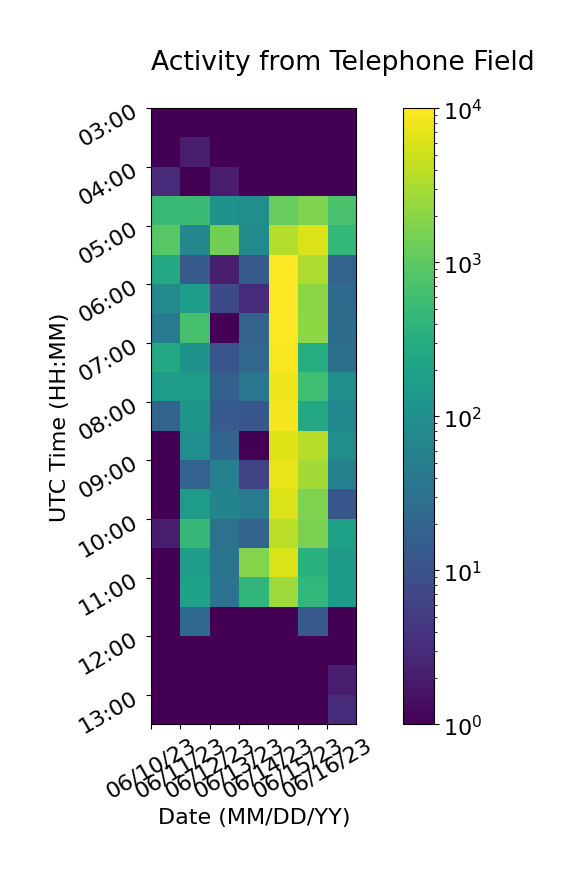

The table this chart was drawn from, first rows:
, 06/10/23, 06/11/23, 06/12/23, 06/13/23, 06/14/23, 06/15/23, 06/16/23
03:00, 1, 1, 1, 1, 1, 1, 1
03:30, 1, 2, 1, 1, 1, 1, 1
04:00, 3, 1, 2, 1, 1, 1, 1
04:30, 521, 542, 108, 100, 1181, 1667, 699
05:00, 905, 71, 1400, 80, 3526, 6122, 467
05:30, 256, 14, 2, 14, 10609, 3188, 19
06:00, 81, 166, 8, 3, 11933, 1995, 25
06:30, 45, 683, 1, 19, 11801, 2085, 26
07:00, 256, 110, 11, 21, 9217, 299, 30
07:30, 164, 161, 17, 37, 7886, 603, 97
08:00, 20, 132, 14, 12, 8678, 260, 73
08:30, 1, 91, 20, 1, 6447, 3679, 96
09:00, 1, 18, 55, 6, 7235, 2761, 57
09:30, 1, 159, 63, 45, 6146, 1687, 12
10:00, 2, 461, 31, 19, 3875, 1582, 188
10:30, 1, 171, 34, 1785, 6027, 360, 150
11:00, 1, 197, 33, 431, 2603, 450, 152
11:30, 1, 23, 1, 1, 1, 13, 1
12:00, 1, 1, 1, 1, 1, 1, 1
12:30, 1, 1, 1, 1, 1, 1, 2
13:00, 1, 1, 1, 1, 1, 1, 3
